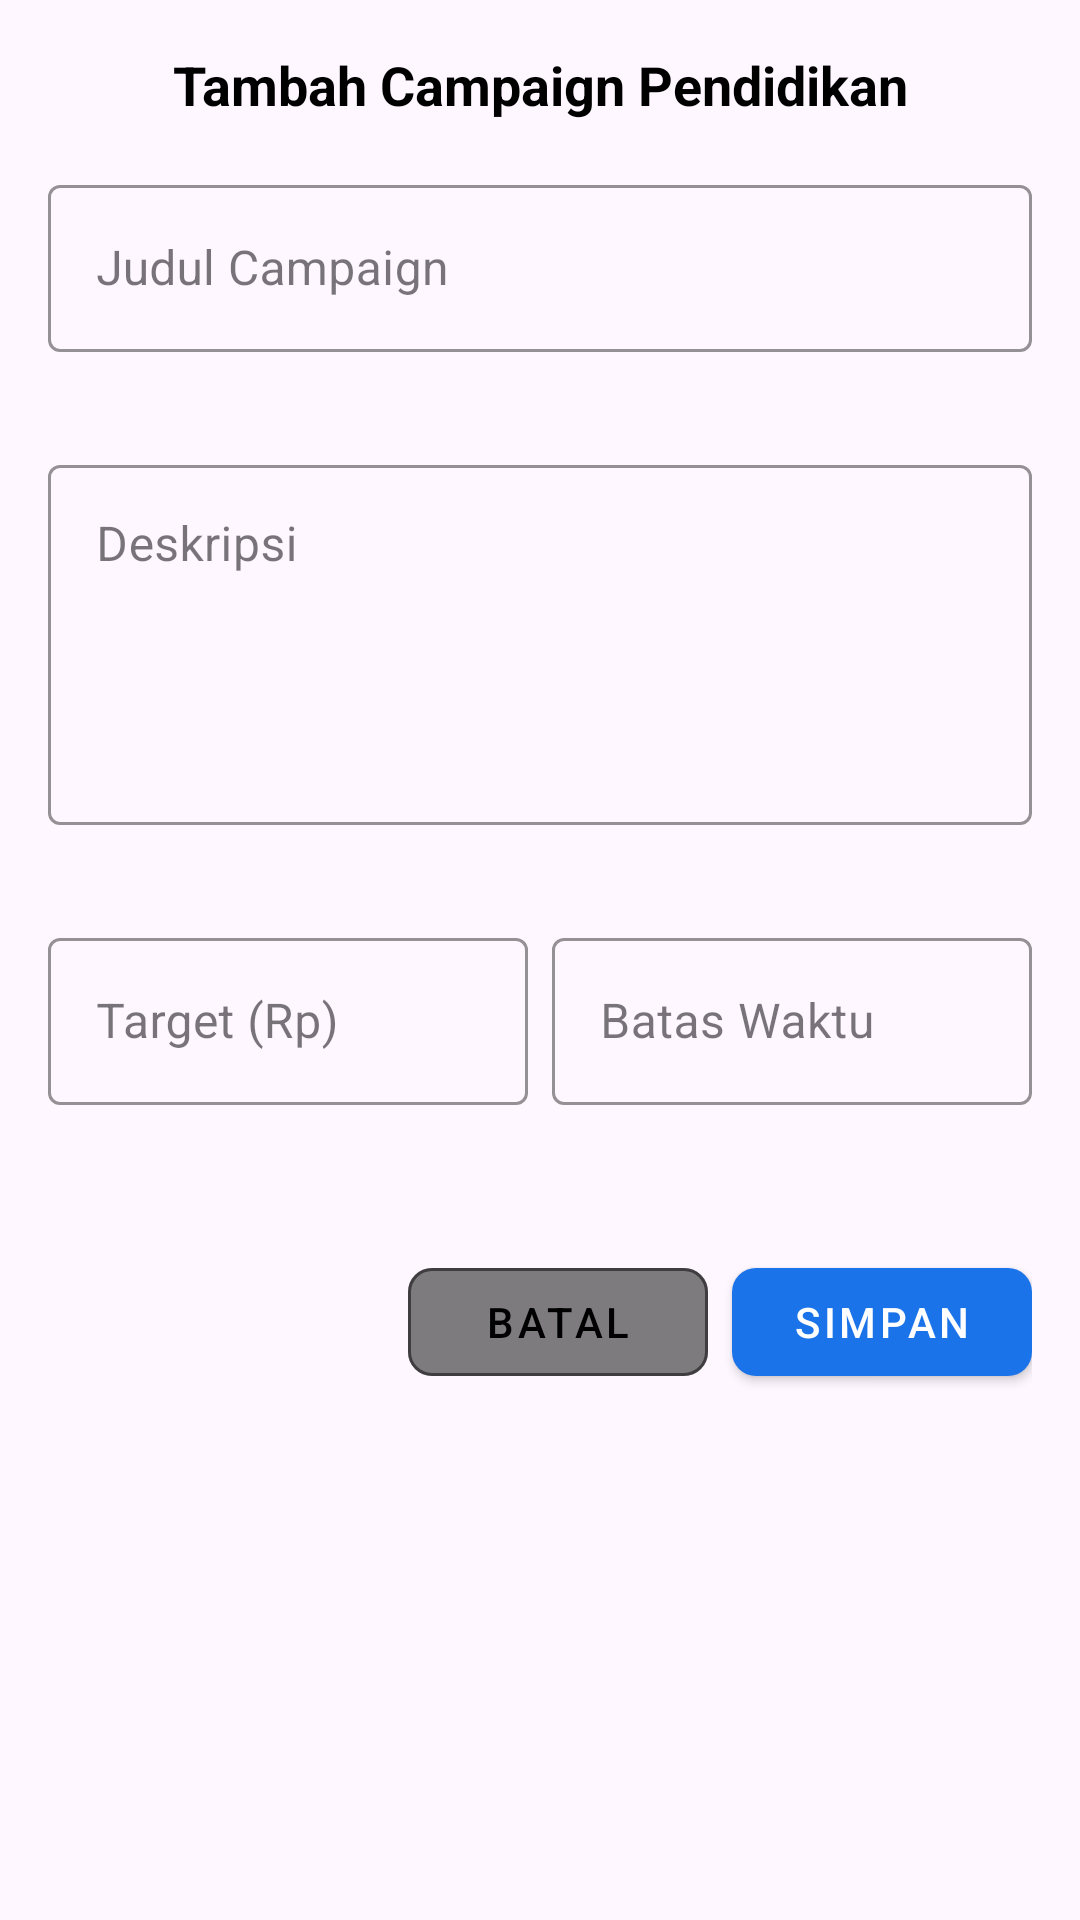

Layout XML and referenced resources for this Android screen:
<!-- AndroidManifest.xml: application theme Theme.Aksaraaa -->
<!-- res/layout/dialog_add_campaign.xml -->
<?xml version="1.0" encoding="utf-8"?>
<LinearLayout xmlns:android="http://schemas.android.com/apk/res/android"
    xmlns:app="http://schemas.android.com/apk/res-auto"
    android:layout_width="match_parent"
    android:layout_height="wrap_content"
    android:orientation="vertical"
    android:padding="16dp">

    <TextView
        android:layout_width="match_parent"
        android:layout_height="wrap_content"
        android:text="Tambah Campaign Pendidikan"
        android:textAlignment="center"
        android:textColor="@color/black"
        android:textSize="18sp"
        android:textStyle="bold"
        android:layout_marginBottom="16dp"/>

    
    <com.google.android.material.textfield.TextInputLayout
        android:id="@+id/tilTitle"
        style="@style/Widget.MaterialComponents.TextInputLayout.OutlinedBox"
        android:layout_width="match_parent"
        android:layout_height="wrap_content"
        android:layout_marginBottom="12dp"
        app:hintTextColor="@color/black"
        app:boxStrokeColor="@color/black"
        app:errorEnabled="true">

        <com.google.android.material.textfield.TextInputEditText
            android:id="@+id/etTitle"
            android:layout_width="match_parent"
            android:layout_height="wrap_content"
            android:hint="Judul Campaign"
            android:textColor="@color/black"
            android:inputType="textCapSentences"
            android:maxLines="2"/>
    </com.google.android.material.textfield.TextInputLayout>

    
    <com.google.android.material.textfield.TextInputLayout
        android:id="@+id/tilDescription"
        style="@style/Widget.MaterialComponents.TextInputLayout.OutlinedBox"
        android:layout_width="match_parent"
        android:layout_height="wrap_content"
        android:layout_marginBottom="12dp"
        app:hintTextColor="@color/black"
        app:boxStrokeColor="@color/black"
        app:errorEnabled="true">

        <com.google.android.material.textfield.TextInputEditText
            android:id="@+id/etDescription"
            android:layout_width="match_parent"
            android:layout_height="120dp"
            android:gravity="top"
            android:hint="Deskripsi"
            android:inputType="textMultiLine|textCapSentences"
            android:textColor="@color/black"
            android:scrollbars="vertical"
            android:maxLines="6"/>
    </com.google.android.material.textfield.TextInputLayout>

    
    <LinearLayout
        android:layout_width="match_parent"
        android:layout_height="wrap_content"
        android:orientation="horizontal"
        android:layout_marginBottom="12dp">

        
        <com.google.android.material.textfield.TextInputLayout
            android:id="@+id/tilTargetAmount"
            style="@style/Widget.MaterialComponents.TextInputLayout.OutlinedBox"
            android:layout_width="0dp"
            android:layout_height="wrap_content"
            android:layout_weight="1"
            app:hintTextColor="@color/black"
            app:boxStrokeColor="@color/black"
            app:errorEnabled="true">

            <com.google.android.material.textfield.TextInputEditText
                android:id="@+id/etTargetAmount"
                android:layout_width="match_parent"
                android:layout_height="wrap_content"
                android:hint="Target (Rp)"
                android:inputType="number"
                android:textColor="@color/black"
                android:maxLength="12"/>
        </com.google.android.material.textfield.TextInputLayout>

        
        <com.google.android.material.textfield.TextInputLayout
            android:id="@+id/tilDeadline"
            style="@style/Widget.MaterialComponents.TextInputLayout.OutlinedBox"
            android:layout_width="0dp"
            android:layout_height="wrap_content"
            android:layout_marginStart="8dp"
            android:layout_weight="1"
            app:hintTextColor="@color/black"
            app:boxStrokeColor="@color/black"
            app:errorEnabled="true"
            app:endIconMode="custom"
            app:endIconDrawable="@drawable/ic_calendar"
            app:endIconTint="@color/black">

            <com.google.android.material.textfield.TextInputEditText
                android:id="@+id/etDeadline"
                android:layout_width="match_parent"
                android:layout_height="wrap_content"
                android:hint="Batas Waktu"
                android:textColor="@color/black"
                android:focusable="false"
                android:focusableInTouchMode="false"
                android:clickable="true"
                android:cursorVisible="false"
                android:inputType="none"/>
        </com.google.android.material.textfield.TextInputLayout>
    </LinearLayout>

    
    <LinearLayout
        android:layout_width="match_parent"
        android:layout_height="wrap_content"
        android:orientation="horizontal"
        android:layout_marginTop="16dp"
        android:gravity="end">

        <com.google.android.material.button.MaterialButton
            android:id="@+id/btnCancel"
            android:layout_width="wrap_content"
            android:layout_height="48dp"
            android:layout_marginEnd="8dp"
            android:text="BATAL"
            android:textColor="@color/black"
            android:minWidth="100dp"
            app:backgroundTint="@color/gray_light"
            app:cornerRadius="8dp"
            app:strokeColor="@color/gray_light"
            app:strokeWidth="1dp"
            style="@style/Widget.MaterialComponents.Button.OutlinedButton"/>

        <com.google.android.material.button.MaterialButton
            android:id="@+id/btnSave"
            android:layout_width="wrap_content"
            android:layout_height="48dp"
            android:text="SIMPAN"
            android:textColor="@color/white"
            android:minWidth="100dp"
            app:backgroundTint="@color/blue_dark"
            app:cornerRadius="8dp"
            style="@style/Widget.MaterialComponents.Button"/>
    </LinearLayout>
</LinearLayout>
<!-- resources referenced by this layout -->
<resources>
  <color name="black">#FF000000</color>
  <color name="blue_dark">#1A73E8</color>
  <color name="gray_light">#80000000</color>
  <color name="white">#FFFFFFFF</color>
  <style name="Theme.Aksaraaa" parent="Base.Theme.Aksaraaa" />
  <style name="Base.Theme.Aksaraaa" parent="Theme.Material3.DayNight.NoActionBar">
          
          
          
          <item name="android:statusBarColor">@android:color/transparent</item>
          <item name="android:navigationBarColor">@android:color/transparent</item>
          <item name="android:windowLightStatusBar">true</item> 
          <item name="android:windowLightNavigationBar">true</item> 
      </style>
</resources>
